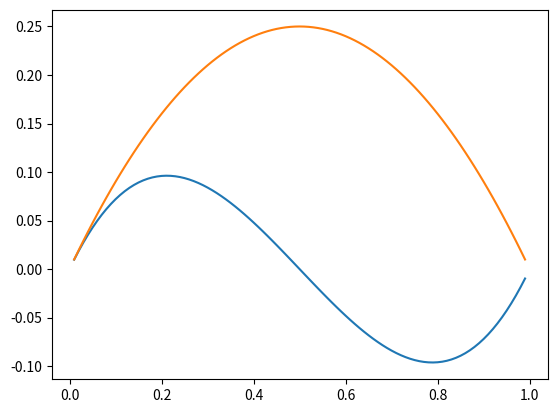

Source code (Python):
# -*- coding: utf-8 -*-
"""
Created on Thu Dec  3 18:41:32 2020

[redacted]
"""
import matplotlib.pyplot as plt
import numpy as np

xList = list(range(1,100))
x = np.array([i/100 for i in xList])

y = x-3*x**2+2*x**3

plt.plot(x,y)


y = x-x**2

plt.plot(x,y)
